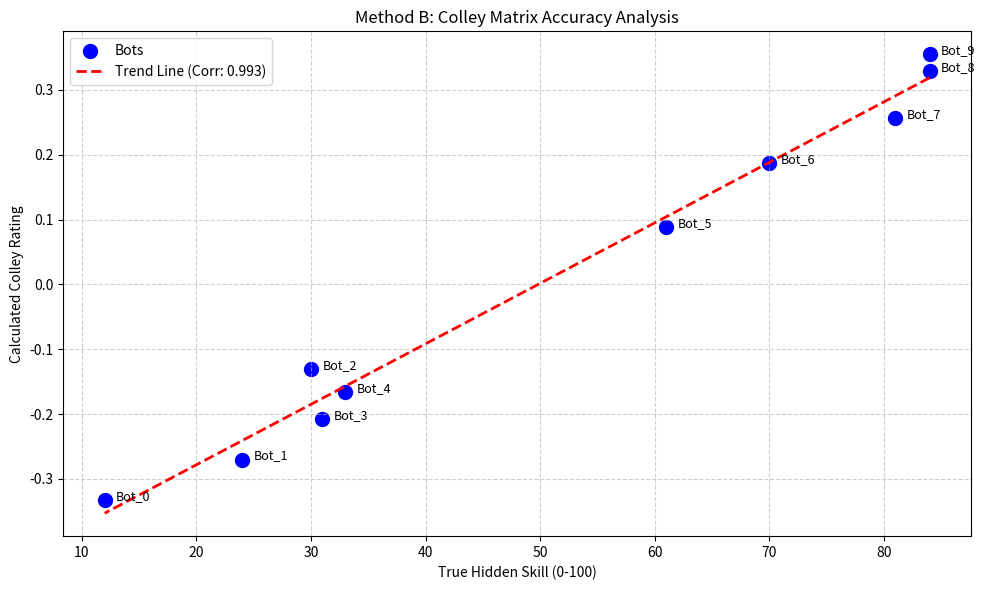

Generate this figure with matplotlib:
# -*- coding: utf-8 -*-
"""tournament_sim(w Colley).ipynb

Automatically generated by Colab.

Original file is located at
    https://colab.research.google.com/<link-removed>
"""

import numpy as np
import pandas as pd
import matplotlib.pyplot as plt

# --- 1. SETUP ---
np.random.seed(42)
n_bots = 10
bot_names = [f"Bot_{i}" for i in range(n_bots)]
# True skills (10-90)
true_skills = np.sort(np.random.randint(10, 90, n_bots))

# DATA STORAGE
game_history = []

# --- 2. RUN TOURNAMENT (More Games!) ---
# We will run 10 Rounds (everyone plays everyone 10 times) to reduce noise
print(f"--- Simulating Tournament (10 Rounds) ---")

for round in range(10):
    for i in range(n_bots):
        for j in range(n_bots):
            if i == j: continue

            # --- THE FIX IS HERE ---
            diff = true_skills[i] - true_skills[j]
            # Changed divisor from 400 to 40 to make skill matter more!
            prob_a = 1 / (1 + 10**(-diff / 40.0))

            if np.random.rand() < prob_a:
                winner = i
            else:
                winner = j

            game_history.append((i, j, winner))

# --- 3. METHOD A: ELO RATING ---
elo_ratings = np.ones(n_bots) * 1200
K = 32

for p1, p2, winner in game_history:
    actual_score = 1 if winner == p1 else 0

    # We keep 400 here because ELO output should still look like standard ELO (1200 range)
    # But the INPUT game data is now cleaner.
    expected_p1 = 1 / (1 + 10**((elo_ratings[p2] - elo_ratings[p1]) / 400))

    elo_ratings[p1] += K * (actual_score - expected_p1)
    elo_ratings[p2] += K * ((1 - actual_score) - (1 - expected_p1))

# --- 4. METHOD B: COLLEY MATRIX ---
colley_matrix = np.zeros((n_bots, n_bots))
b_vector = np.zeros(n_bots)
wins = np.zeros(n_bots)
losses = np.zeros(n_bots)

for p1, p2, winner in game_history:
    if winner == p1:
        wins[p1] += 1
        losses[p2] += 1
    else:
        wins[p2] += 1
        losses[p1] += 1

    colley_matrix[p1, p2] -= 1

for i in range(n_bots):
    total_games = wins[i] + losses[i]
    colley_matrix[i, i] = 2 + total_games
    b_vector[i] = 1 + (wins[i] - losses[i]) / 2

colley_ratings = np.linalg.solve(colley_matrix, b_vector)

# --- 5. COMPARE RESULTS ---
print("\n--- FINAL COMPARISON ---")
df = pd.DataFrame({
    'Bot': bot_names,
    'True_Skill': true_skills,
    'Elo_Rating': np.round(elo_ratings, 0),
    'Colley_Score': np.round(colley_ratings, 3)
})

# Sort by True Skill
df = df.sort_values(by='True_Skill', ascending=False)
print(df.to_string(index=False))

# Calculate Accuracy
elo_corr = df['True_Skill'].corr(df['Elo_Rating'])
colley_corr = df['True_Skill'].corr(df['Colley_Score'])

print(f"\nCorrelation with True Skill (Target > 0.9):")
print(f"Elo Method:    {elo_corr:.4f}")
print(f"Colley Method: {colley_corr:.4f}")


# --- 6. GENERATE COLLEY VISUALIZATION ---
print("\nGenerating Colley analysis graph...")

plt.figure(figsize=(10, 6))

# 1. Plot the Bots as dots
# X-axis = True Skill, Y-axis = Colley Score
plt.scatter(df['True_Skill'], df['Colley_Score'], color='blue', s=100, label='Bots')

# 2. Draw a red "Trend Line" to show the correlation
# This calculates the "Line of Best Fit"
z = np.polyfit(df['True_Skill'], df['Colley_Score'], 1)
p = np.poly1d(z)
plt.plot(df['True_Skill'], p(df['True_Skill']), "r--", linewidth=2, label=f'Trend Line (Corr: {colley_corr:.3f})')

# 3. Labeling the specific bots
for i in range(len(df)):
    plt.text(df.iloc[i]['True_Skill'] + 1, df.iloc[i]['Colley_Score'],
             df.iloc[i]['Bot'], fontsize=9)

plt.title("Method B: Colley Matrix Accuracy Analysis")
plt.xlabel("True Hidden Skill (0-100)")
plt.ylabel("Calculated Colley Rating")
plt.legend()
plt.grid(True, linestyle='--', alpha=0.6)

plt.tight_layout()
plt.savefig("colley_analysis.png")
print("Graph saved as 'colley_analysis.png'")
plt.show()

